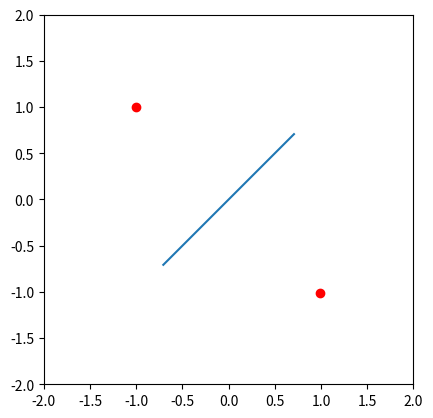

Reproduce this figure in Python.
import numpy as np
from scipy.integrate import odeint
from numpy import sin, cos, pi, array
import matplotlib.pyplot as plt


# for time in on line
# get vector, reflect point to new curve

def dist2(A, B):
    return np.sqrt((A[0]-B[0])**2 + (A[1]-B[1])**2)

def reflectPoint(P, curve):
    curve_x, curve_y= curve
    
    minval = 999999
    mindex = -1
    
    for index in range(curve_x.shape[0]):
        val = dist2(P, (curve_x[index], curve_y[index]))
            
        if val < minval:
            minval = val
            mindex = index
    
    Q = (curve_x[mindex], curve_y[mindex]) # (x,y)
    print(Q)
    PQ = (P[0] - Q[0], P[1] - Q[1])
    print(PQ)
    return (Q[0] - PQ[0], Q[1] - PQ[1])
        
def reflectCurve(line, para):
    line_x, line_y = line
    para_x, para_y = para
    
    ref_x = np.zeros(line_x.shape[0])
    ref_y = np.zeros(line_y.shape[0])

    for i in range(line_x.shape[0]):
        P = (line_x[i], line_y[i])
        R = reflectPoint(P, para)
        ref_x[i] = R[0]
        ref_y[i] = R[1]
    
    return (ref_x, ref_y)


time = np.linspace(-1, 1, 100)
angle = np.pi / 4
line_x = time*np.cos(angle)
line_y = time*np.sin(angle)
para_x = time*np.cos(angle) + np.power(time,2)*np.sin(angle)
para_y = time*np.sin(angle) - np.power(time,2)*np.cos(angle)

plt.gca().set_aspect('equal', adjustable='box')
plt.draw()
print(np.power(3,2))
plt.xlim([-2, 2])
plt.ylim([-2, 2])

P = (-1, 1)
Q = reflectPoint(P, (line_x, line_y))
print(Q)
plt.plot(line_x, line_y, label='hi')
plt.plot([P[0]], [P[1]], 'ro')
plt.plot([Q[0]], [Q[1]], 'ro')
#plt.plot(para_x, para_y, label='hi')

#ref_x, ref_y = reflectCurve((line_x, line_y), (para_x, para_y))

#plt.plot(ref_x, ref_y, label='hi')
plt.show()
